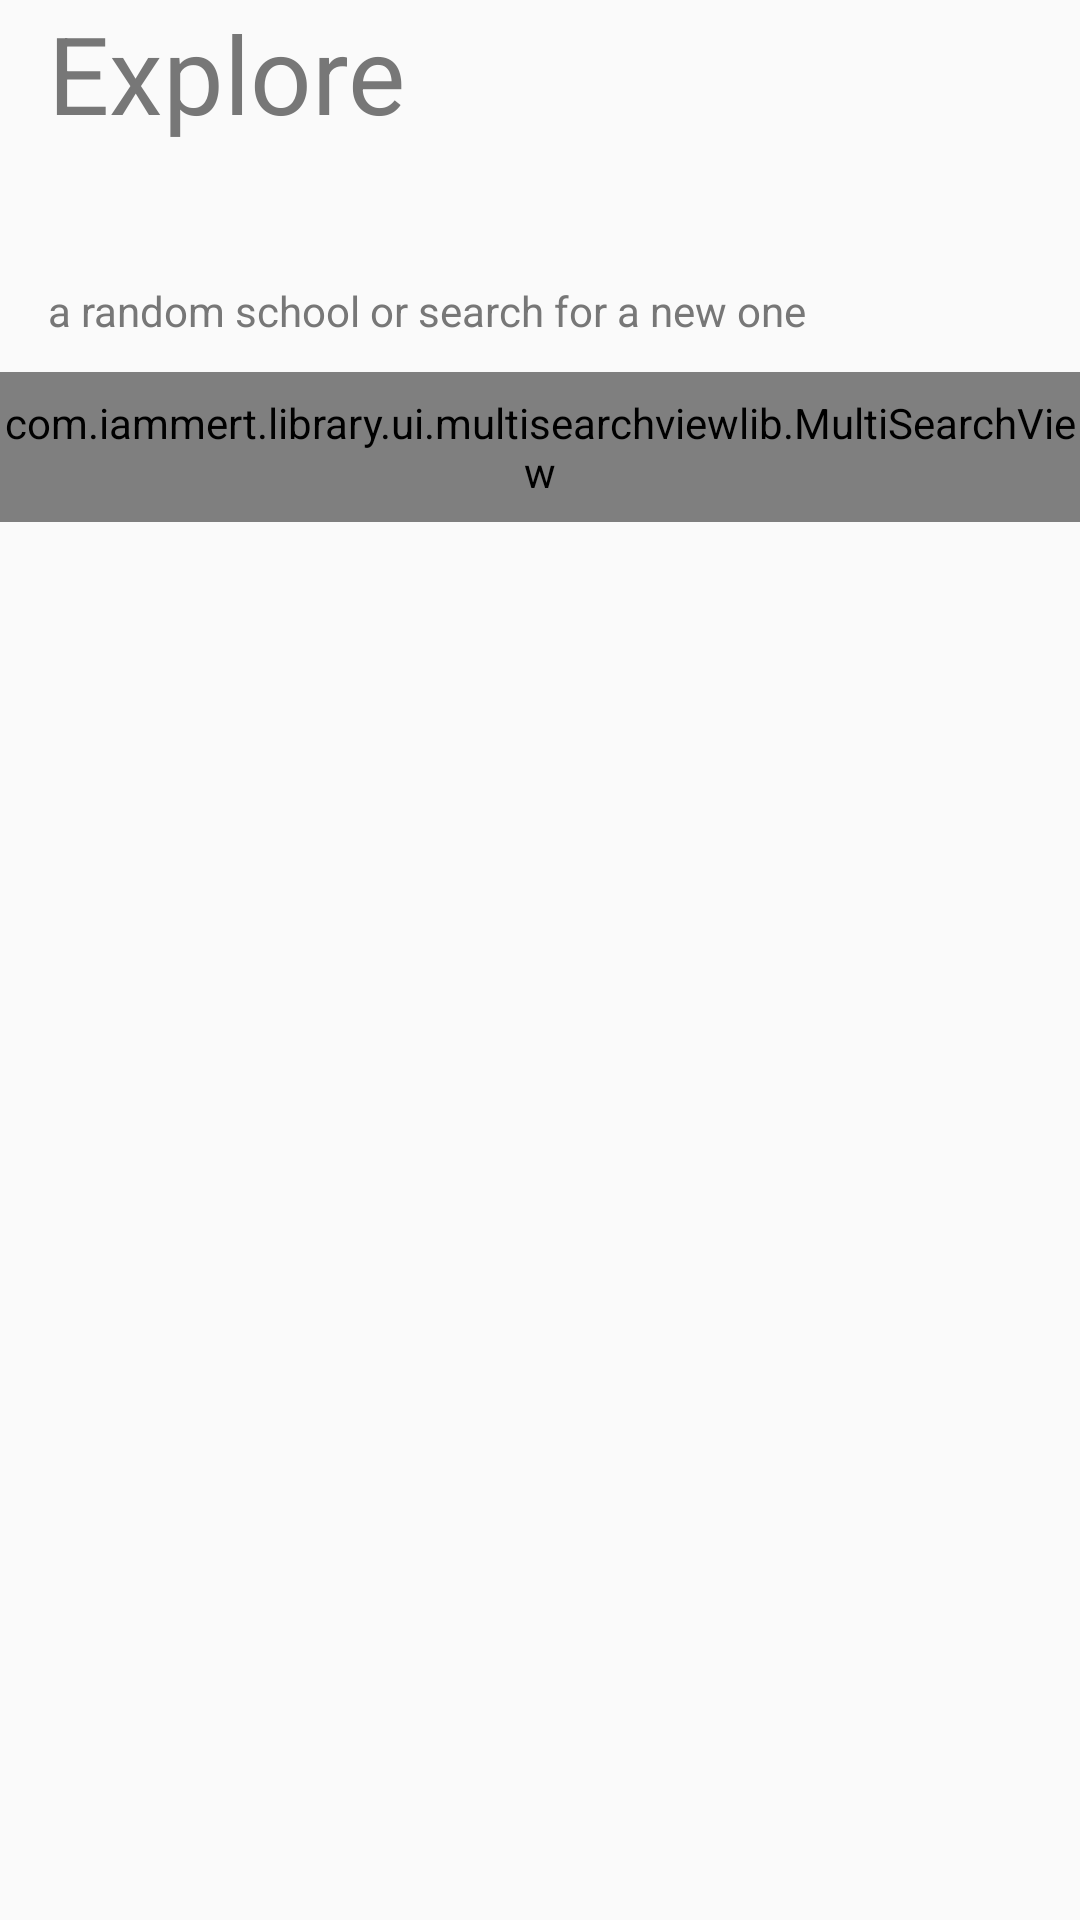

Write the Android layout XML for this screen, with the resource values it uses.
<!-- AndroidManifest.xml: application theme AppTheme -->
<!-- res/layout/fragment_overview.xml -->
<?xml version="1.0" encoding="utf-8"?>
<layout xmlns:android="http://schemas.android.com/apk/res/android"
    xmlns:app="http://schemas.android.com/apk/res-auto"
    xmlns:tools="http://schemas.android.com/tools">

    <data>
        <variable
            name="viewModel"
            type="com.example.school.overview.OverviewViewModel" />
    </data>

    <androidx.constraintlayout.widget.ConstraintLayout
        android:layout_width="match_parent"
        android:layout_height="match_parent"
        tools:context="com.example.school.MainActivity">

        <TextView
            android:id="@+id/stat_1"
            android:layout_width="269dp"
            android:layout_height="94dp"
            android:layout_marginStart="16dp"
            android:maxLines="1"
            android:text="@string/explore"
            android:textAlignment="viewStart"
            android:textColor="#777"
            android:textSize="36sp"
            app:layout_constraintEnd_toEndOf="parent"
            app:layout_constraintHorizontal_bias="0.0"
            app:layout_constraintStart_toStartOf="parent"
            app:layout_constraintTop_toTopOf="parent" />

        <TextView
            android:id="@+id/stat2"
            android:layout_width="match_parent"
            android:layout_height="30dp"
            android:layout_marginStart="16dp"
            android:maxLines="1"
            android:text="@string/random"
            android:textAlignment="viewStart"
            android:textColor="#777"
            android:textSize="14sp"
            app:layout_constraintBottom_toTopOf="@+id/multiSearchView"
            app:layout_constraintStart_toStartOf="parent"
            app:layout_constraintTop_toBottomOf="@id/stat_1" />

        <com.iammert.library.ui.multisearchviewlib.MultiSearchView
            android:id="@+id/multiSearchView"
            android:layout_width="match_parent"
            android:layout_height="50dp"
            app:searchTextStyle="@style/SearchTextStyle"
            app:layout_constraintBottom_toTopOf="@+id/photos_grid"
            app:layout_constraintEnd_toEndOf="parent"
            app:layout_constraintStart_toStartOf="parent"
            app:layout_constraintTop_toBottomOf="@id/stat2" />

        <androidx.recyclerview.widget.RecyclerView
            android:id="@+id/photos_grid"
            android:layout_width="match_parent"
            android:layout_height="0dp"
            android:clipToPadding="false"
            android:padding="6dp"
            app:layoutManager="androidx.recyclerview.widget.GridLayoutManager"
            app:layout_constraintBottom_toBottomOf="parent"
            app:layout_constraintHorizontal_bias="0.0"
            app:layout_constraintLeft_toLeftOf="parent"
            app:layout_constraintRight_toRightOf="parent"
            app:layout_constraintTop_toBottomOf="@id/multiSearchView"
            app:listData="@{viewModel.record.records}"
            app:spanCount="4"
            tools:listitem="@layout/grid_view_item" />

        <ImageView
            android:id="@+id/status_image"
            android:layout_width="wrap_content"
            android:layout_height="wrap_content"
            android:contentDescription="@string/status"
            app:layout_constraintLeft_toLeftOf="parent"
            app:layout_constraintRight_toRightOf="parent"
            app:layout_constraintTop_toTopOf="parent"
            app:apiStatus="@{viewModel.status}" />

    </androidx.constraintlayout.widget.ConstraintLayout>
</layout>
<!-- res/layout/grid_view_item.xml (included above) -->
<?xml version="1.0" encoding="utf-8"?>
<layout xmlns:android="http://schemas.android.com/apk/res/android"
    xmlns:app="http://schemas.android.com/apk/res-auto"
    xmlns:tools="http://schemas.android.com/tools">

    <data>
        <import type="android.view.View"/>
        <variable
            name="item"
            type="com.example.school.domain.Item"/>
    </data>


        <RelativeLayout
            android:id="@+id/layout_item"
            android:layout_width="match_parent"
            android:layout_height="wrap_content">

            <ImageView
                android:id="@+id/image"
                android:layout_width="match_parent"
                android:layout_height="200dp"
                android:adjustViewBounds="true"
                android:contentDescription="@string/imgdescription"
                android:padding="6dp"
                android:scaleType="centerCrop"
                android:src="@drawable/background"
                tools:layout_conversion_absoluteHeight="170dp"
                tools:layout_conversion_absoluteWidth="411dp"
                tools:layout_editor_absoluteX="0dp"
                tools:layout_editor_absoluteY="0dp"
                tools:src="@tools:sample/backgrounds/scenic"
                tools:srcCompat="@tools:sample/backgrounds/scenic" />

            <TextView
                android:id="@+id/textView"
                android:layout_width="wrap_content"
                android:layout_height="wrap_content"
                android:layout_below="@+id/image"
                android:scrollHorizontally="true"
                android:ellipsize="end"
                android:maxLines="4"
                android:padding="8dp"
                android:text="@{item.fields.naam}" />
        </RelativeLayout>


</layout>
<!-- resources referenced by this layout -->
<resources>
  <!-- drawable background: png bitmap (drawable, 32342 bytes) -->
  <string name="explore" translatable="true">Explore</string>
  <string name="imgdescription" translatable="true">school</string>
  <string name="random" translatable="true">a random school or search for a new one</string>
  <string name="status" translatable="true">status image</string>
  <style name="SearchTextStyle">
          
          <item name="android:focusable">true</item>
          <item name="android:focusableInTouchMode">true</item>
          <item name="android:enabled">true</item>
          <item name="android:hint">Search</item>
          <item name="android:textSize">18sp</item>
          <item name="android:inputType">textCapSentences</item>
          <item name="android:textColorHint">@color/searchHint</item>
          <item name="android:textColor">@color/search</item>
      </style>
  <style name="AppTheme" parent="Theme.AppCompat.Light.DarkActionBar">
          
          <item name="colorPrimary">@color/colorPrimary</item>
          <item name="colorPrimaryDark">@color/colorPrimaryDark</item>
          <item name="colorAccent">@color/colorAccent</item>
      </style>
  <color name="searchHint">#80999999</color>
  <color name="search">#000</color>
  <color name="colorPrimary">#3F51B5</color>
  <color name="colorPrimaryDark">#303F9F</color>
  <color name="colorAccent">#FF4081</color>
</resources>
